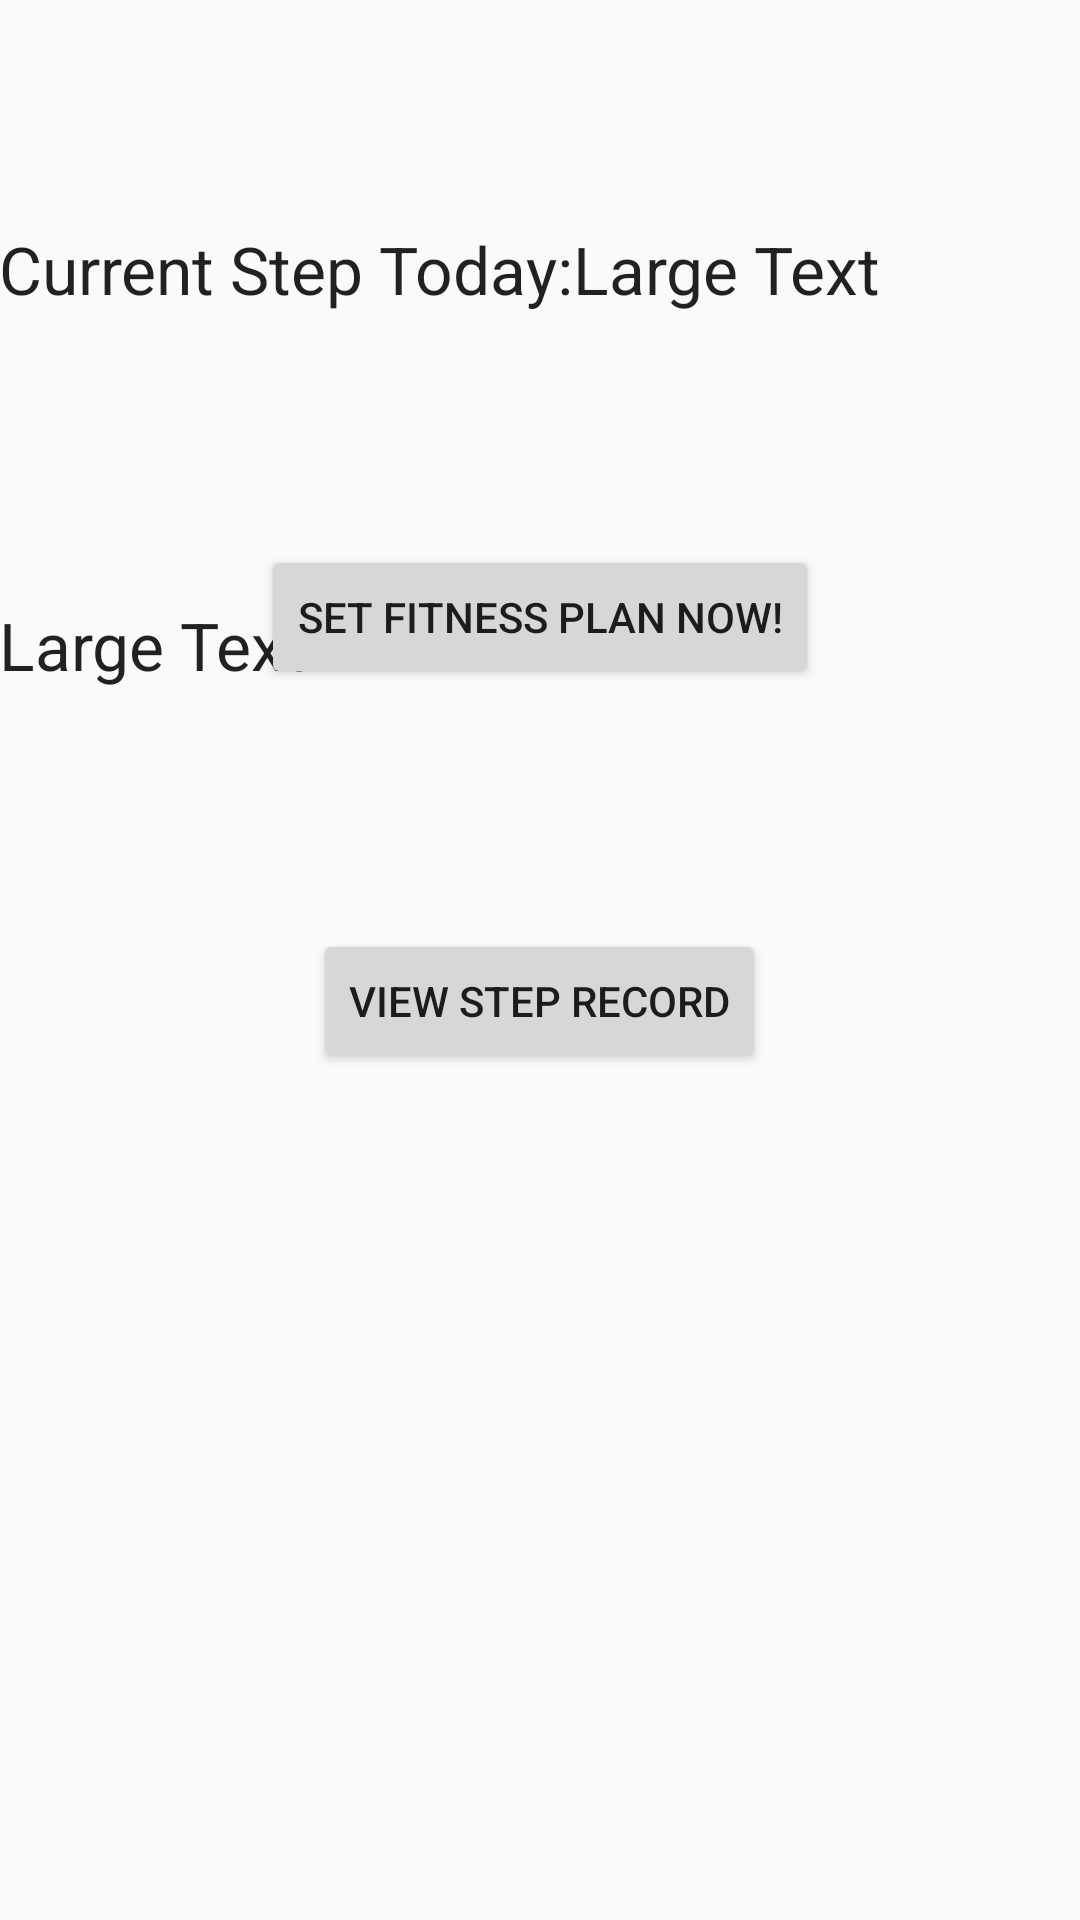

Produce the Android XML layout that renders to this screen, including the resource entries it uses.
<!-- AndroidManifest.xml: application theme AppTheme -->
<!-- res/layout/activity_main.xml -->
<RelativeLayout xmlns:android="http://schemas.android.com/apk/res/android"
    xmlns:tools="http://schemas.android.com/tools" android:layout_width="match_parent"
    android:layout_height="match_parent" android:paddingLeft="@dimen/activity_horizontal_margin"
    android:paddingRight="@dimen/activity_horizontal_margin"
    android:paddingTop="@dimen/activity_vertical_margin"
    android:paddingBottom="@dimen/activity_vertical_margin" tools:context=".MainActivity">

    <TextView
        android:layout_width="wrap_content"
        android:layout_height="wrap_content"
        android:textAppearance="?android:attr/textAppearanceLarge"
        android:text="@string/step_message"
        android:id="@+id/textView"
        android:layout_marginTop="75dp"
        android:layout_alignParentTop="true" />

    <TextView
        android:layout_width="wrap_content"
        android:layout_height="wrap_content"
        android:textAppearance="?android:attr/textAppearanceLarge"
        android:text="Large Text"
        android:id="@+id/text_step"
        android:layout_toEndOf="@+id/textView"
        android:layout_alignTop="@+id/textView"
        android:layout_above="@+id/text_targetStep" />

    <TextView
        android:layout_width="wrap_content"
        android:layout_height="wrap_content"
        android:textAppearance="?android:attr/textAppearanceLarge"
        android:text="Large Text"
        android:id="@+id/text_targetStep"
        android:layout_marginTop="96dp"
        android:layout_below="@+id/textView"
        android:layout_alignStart="@+id/textView" />

    <Button
        android:layout_width="wrap_content"
        android:layout_height="wrap_content"
        android:text="@string/main_button"
        android:id="@+id/button_step"
        android:layout_below="@+id/text_targetStep"
        android:layout_centerHorizontal="true"
        android:layout_marginTop="80dp"
        android:onClick="openStepRecord" />

    <Button
        android:layout_width="wrap_content"
        android:layout_height="wrap_content"
        android:text="@string/main_set_plan"
        android:id="@+id/button_fitness"
        android:layout_alignBottom="@+id/text_targetStep"
        android:layout_centerHorizontal="true"
        android:onClick="openFitnessPlan" />

</RelativeLayout>
<!-- resources referenced by this layout -->
<resources>
  <string name="main_button">View Step Record</string>
  <string name="main_set_plan">Set Fitness Plan Now!</string>
  <string name="step_message">Current Step Today: </string>
  <style name="AppTheme" parent="android:Theme.Holo.Light">
          
          <item name="android:actionBarStyle">@style/ActionBar</item>
      </style>
  <style name="ActionBar" parent="android:Widget.Holo.Light.ActionBar.Solid.Inverse">
          <item name="android:background">@color/actionbar_bg</item>
          <item name="android:titleTextStyle">@style/ActionBarText</item>
      </style>
  <color name="actionbar_bg">#166A32</color>
  <style name="ActionBarText" parent="android:style/TextAppearance.Holo.Widget.ActionBar.Title">
          <item name="android:textColor">#FFFFFF</item>
      </style>
</resources>
